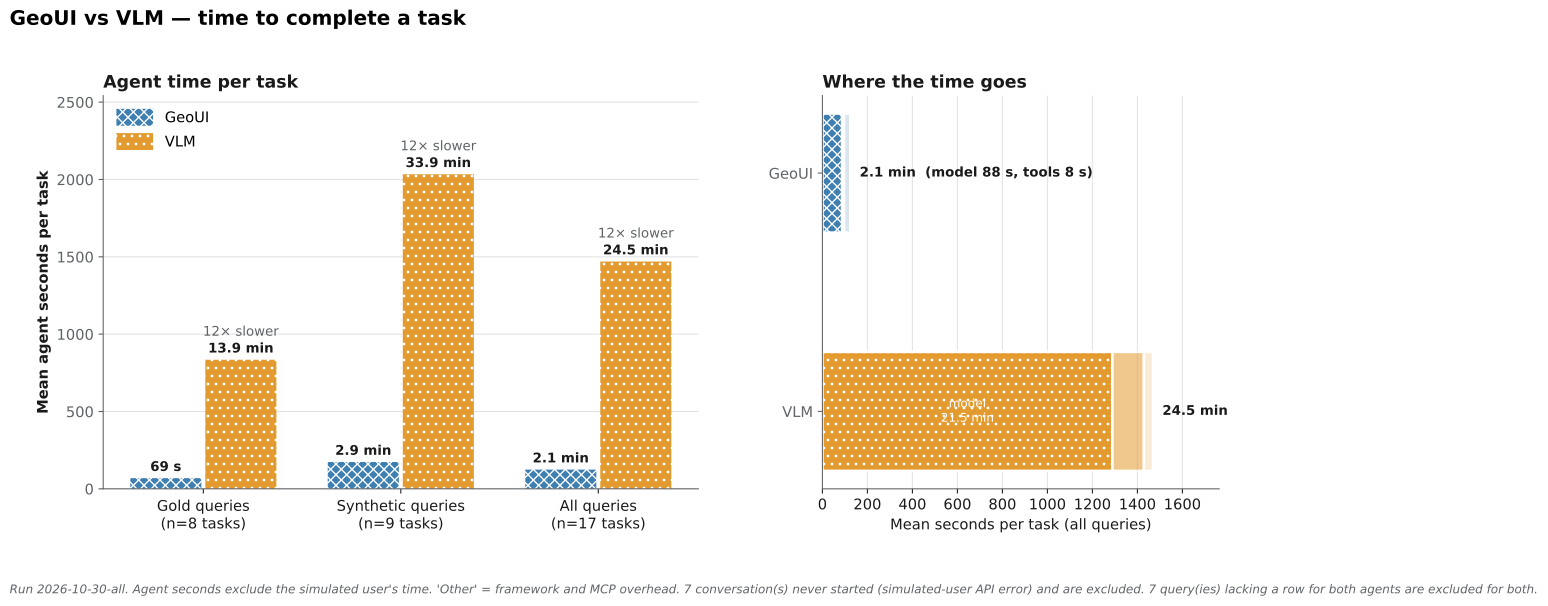

Data behind this chart, as committed beside it:
section, set_or_agent, geoui, vlm, vlm_over_geoui, n_geoui, n_vlm
mean_seconds, gold, 69.07, 834.9, 12.09, 8, 8
mean_seconds, synthetic, 173.5, 2034, 11.72, 9, 9
mean_seconds, all, 124.4, 1470, 11.82, 17, 17
split_llm_tool_other_total, geoui, 87.87, 7.747, 28.75, 124.4, 
split_llm_tool_other_total, vlm, 1289, 139.9, 40.92, 1470, 
